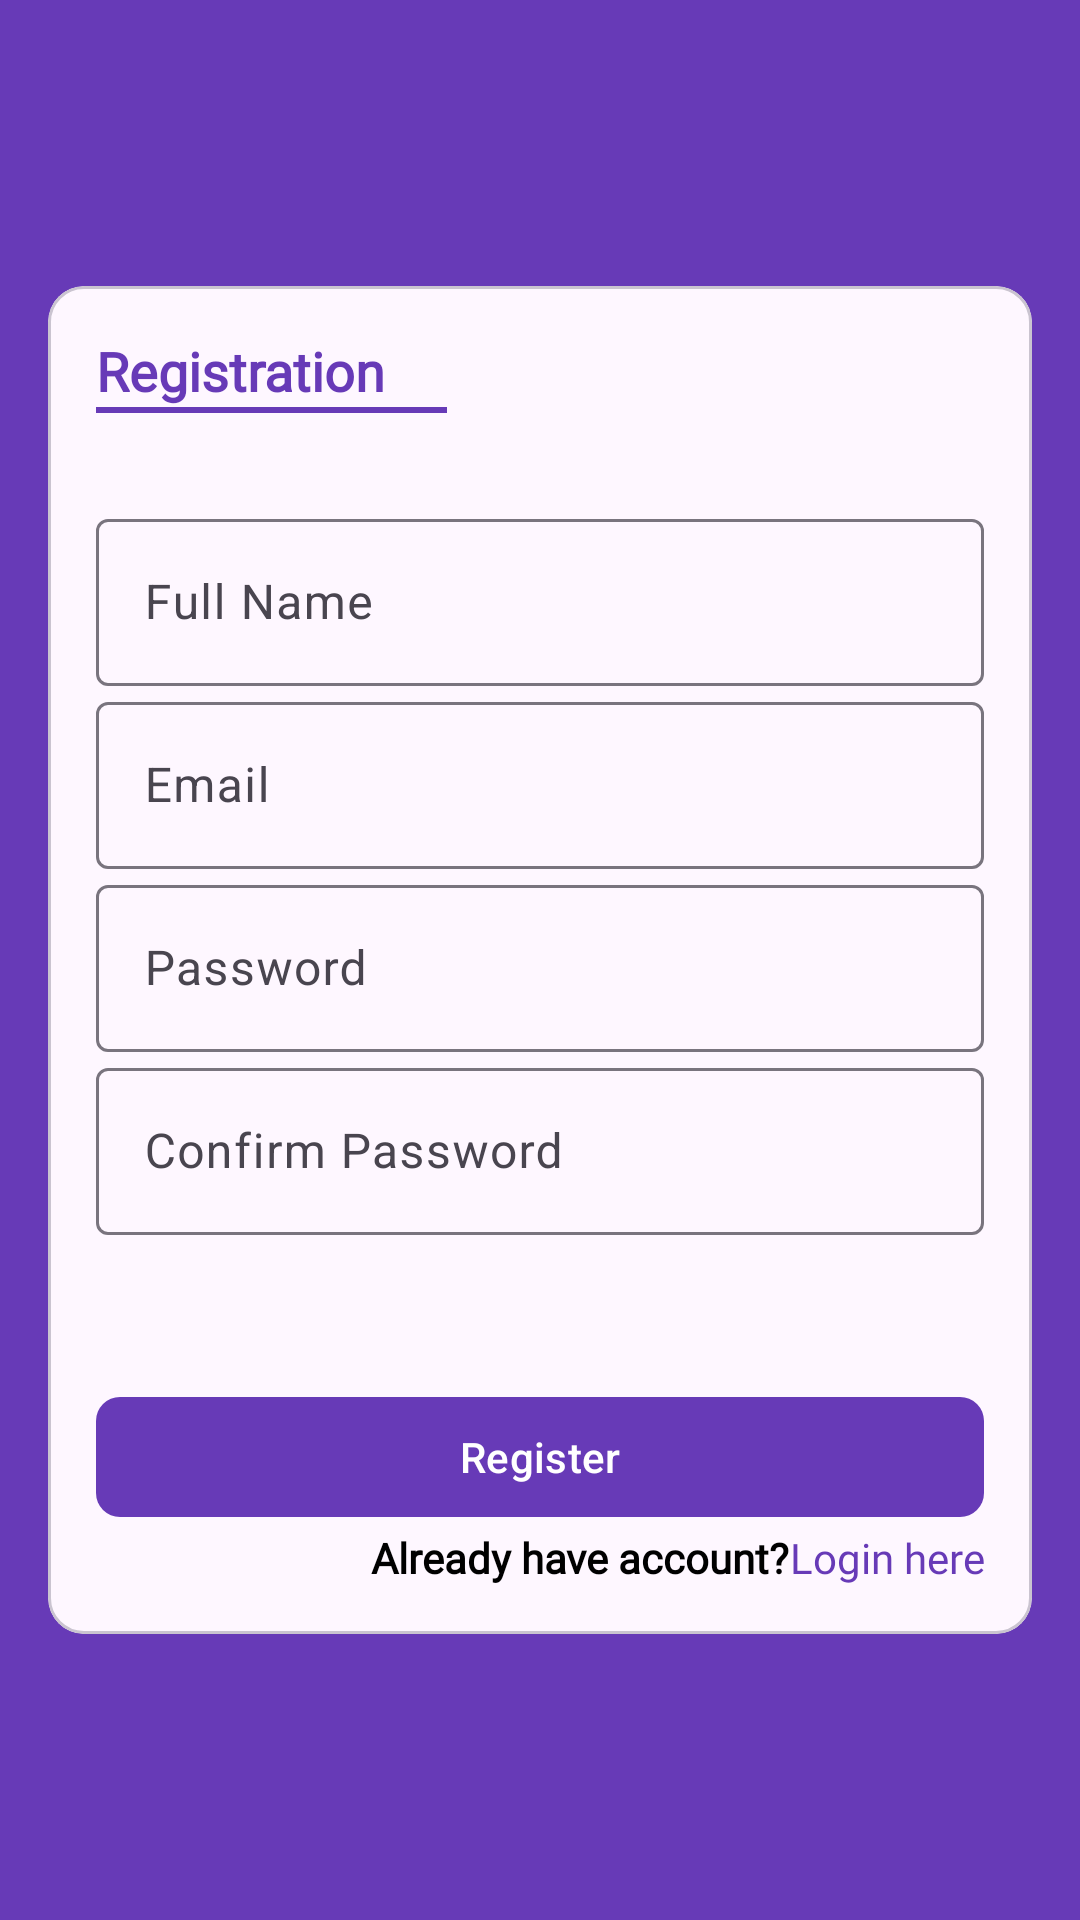

Write the Android layout XML for this screen, with the resource values it uses.
<!-- AndroidManifest.xml: application theme Theme.AyanLMS -->
<!-- res/layout/fragment_registration.xml -->
<?xml version="1.0" encoding="utf-8"?>
<androidx.constraintlayout.widget.ConstraintLayout xmlns:android="http://schemas.android.com/apk/res/android"
    xmlns:app="http://schemas.android.com/apk/res-auto"
    xmlns:tools="http://schemas.android.com/tools"
    android:layout_width="match_parent"
    android:layout_height="match_parent"
    android:background="@color/primary"
    tools:context=".fragment.RegistrationFragment">

    <com.google.android.material.card.MaterialCardView
        android:id="@+id/materialCardView"
        android:layout_width="0dp"
        android:layout_height="wrap_content"
        android:layout_margin="@dimen/margin"
        app:layout_constraintBottom_toBottomOf="parent"
        app:layout_constraintEnd_toEndOf="parent"
        app:layout_constraintStart_toStartOf="parent"
        app:layout_constraintTop_toTopOf="parent">

        <LinearLayout
            android:layout_width="match_parent"
            android:layout_height="match_parent"
            android:layout_margin="@dimen/margin"
            android:orientation="vertical">

            <TextView
                android:id="@+id/textView"
                android:layout_width="match_parent"
                android:layout_height="wrap_content"
                android:fontFamily="@font/poppins_extra_bold"
                android:text="@string/registration"
                android:textColor="@color/primary"
                android:textSize="@dimen/heading"
                android:textStyle="bold" />

            <View
                android:layout_width="117dp"
                android:layout_height="2dp"
                android:layout_marginBottom="30dp"
                android:background="@color/primary" />

            <com.google.android.material.textfield.TextInputLayout
                android:id="@+id/fullNameTil"
                android:layout_width="match_parent"
                android:layout_height="wrap_content"
                android:hint="@string/full_name">

                <com.google.android.material.textfield.TextInputEditText
                    android:id="@+id/fullNameET"
                    android:layout_width="match_parent"
                    android:layout_height="wrap_content"
                    android:inputType="text" />

            </com.google.android.material.textfield.TextInputLayout>

            <com.google.android.material.textfield.TextInputLayout
                android:id="@+id/emailTiL"
                android:layout_width="match_parent"
                android:layout_height="wrap_content"
                android:hint="@string/email">

                <com.google.android.material.textfield.TextInputEditText
                    android:id="@+id/emailET"
                    android:layout_width="match_parent"
                    android:layout_height="wrap_content"
                    android:inputType="textEmailAddress" />

            </com.google.android.material.textfield.TextInputLayout>

            <com.google.android.material.textfield.TextInputLayout
                android:id="@+id/passwordTiL"
                android:layout_width="match_parent"
                android:layout_height="wrap_content"
                android:hint="@string/password">

                <com.google.android.material.textfield.TextInputEditText
                    android:id="@+id/passwordET"
                    android:layout_width="match_parent"
                    android:layout_height="wrap_content"
                    android:inputType="textPassword" />

            </com.google.android.material.textfield.TextInputLayout>

            <com.google.android.material.textfield.TextInputLayout
                android:id="@+id/confirmPasswordTiL"
                android:layout_width="match_parent"
                android:layout_height="wrap_content"
                android:hint="@string/confirm_password">

                <com.google.android.material.textfield.TextInputEditText
                    android:id="@+id/confirmPasswordET"
                    android:layout_width="match_parent"
                    android:layout_height="wrap_content"
                    android:inputType="textEmailAddress" />

            </com.google.android.material.textfield.TextInputLayout>

            <com.google.android.material.button.MaterialButton
                android:id="@+id/registerButton"
                android:layout_width="match_parent"
                android:layout_height="wrap_content"
                android:layout_marginTop="50dp"
                android:text="@string/register"
                app:cornerRadius="@dimen/button_corner_radius" />
            <LinearLayout
                android:layout_width="match_parent"
                android:layout_height="wrap_content"
                android:gravity="end|center"
                android:orientation="horizontal">
                <TextView
                    android:layout_width="wrap_content"
                    android:layout_height="wrap_content"
                    android:textAlignment="textEnd"
                    android:textColor="@color/black"
                    android:textStyle="bold"
                    android:fontFamily="@font/poppins_bold"
                    android:text="@string/already_have_account" />
                <TextView
                    android:id="@+id/loginHereTV"
                    android:layout_width="wrap_content"
                    android:layout_height="wrap_content"
                    android:textAlignment="textEnd"
                    android:textColor="@color/primary"
                    android:fontFamily="@font/poppins_bold"
                    android:text="@string/login_here" />
            </LinearLayout>
        </LinearLayout>

    </com.google.android.material.card.MaterialCardView>

</androidx.constraintlayout.widget.ConstraintLayout>
<!-- resources referenced by this layout -->
<resources>
  <color name="black">#FF000000</color>
  <color name="primary">#673AB7</color>
  <dimen name="button_corner_radius">8dp</dimen>
  <dimen name="heading">18sp</dimen>
  <dimen name="margin">16dp</dimen>
  <string name="already_have_account">Already have account?</string>
  <string name="confirm_password">Confirm Password</string>
  <string name="email">Email</string>
  <string name="full_name">Full Name</string>
  <string name="login_here"> Login here</string>
  <string name="password">Password</string>
  <string name="register">Register</string>
  <string name="registration">Registration</string>
  <style name="Theme.AyanLMS" parent="Base.Theme.AyanLMS" />
  <style name="Base.Theme.AyanLMS" parent="Theme.Material3.Light.NoActionBar">
          
           <item name="colorPrimary">@color/primary</item>
           <item name="colorSecondary">@color/secondary</item>
      </style>
  <color name="secondary">#BA9D59</color>
</resources>
